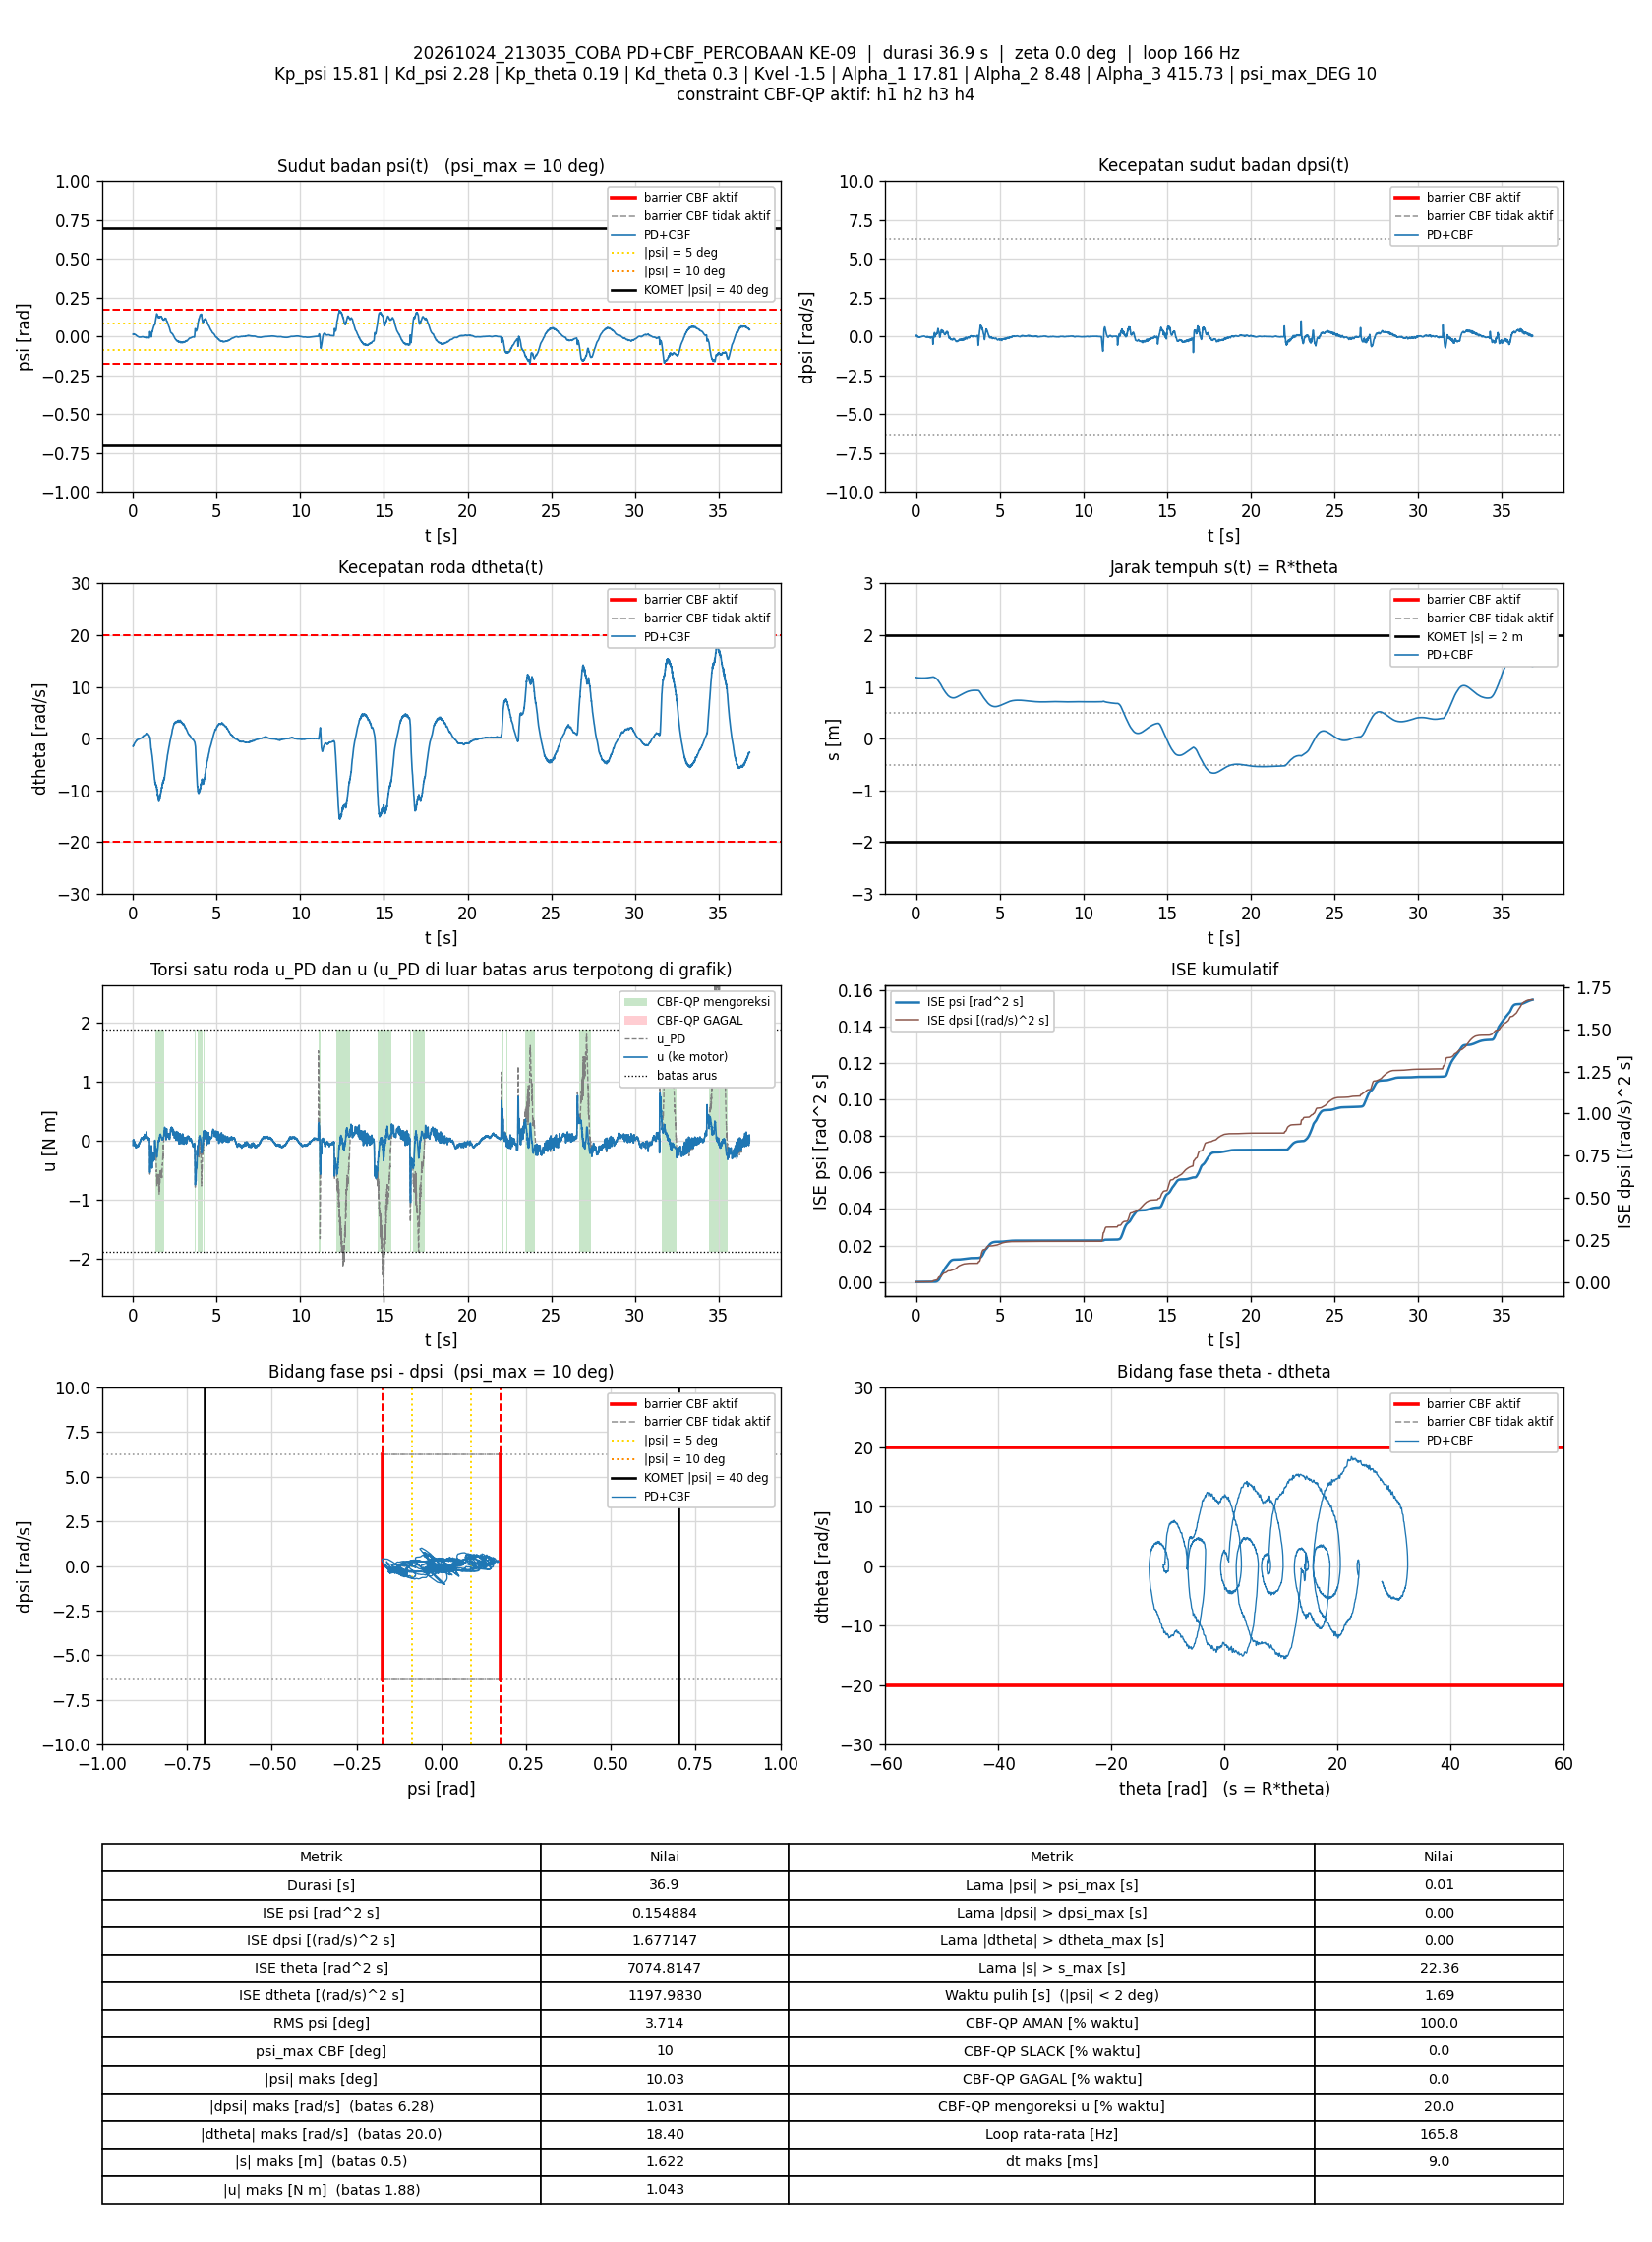

The file beside this chart, header and first rows:
t_s, theta_rad, dtheta_rad_s, psi_rad, dpsi_rad_s, error_theta, error_dtheta, error_psi, error_dpsi, u_PD_Nm, u_Nm, status_cbf, dorong_N, ISE_theta, ISE_dtheta, ISE_psi, ISE_dpsi, Kp_psi, Kd_psi, Kp_theta, Kd_theta, Kvel, Alpha_1, Alpha_2
0.007804, 23.67, -1.457, 0.0151, 0.0535, -23.67, 1.457, -0.0151, -0.0535, -0.07626, -0.07626, AMAN, 0, 4.372, 0.01656, 1.7800505e-06, 2.2335592e-05, 15.81, 2.28, 0.19, 0.3, -1.5, 17.81, 8.48
0.01375, 23.65, -1.395, 0.01503, 0.0547, -23.65, 1.395, -0.01503, -0.0547, -0.05613, -0.05613, AMAN, 0, 7.698, 0.02813, 3.1225976e-06, 4.0126453e-05, 15.81, 2.28, 0.19, 0.3, -1.5, 17.81, 8.48
0.01897, 23.64, -1.325, 0.01438, 0.08068, -23.64, 1.325, -0.01438, -0.08068, 0.01375, 0.01375, AMAN, 0, 10.61, 0.03729, 4.2022575e-06, 7.4090179e-05, 15.81, 2.28, 0.19, 0.3, -1.5, 17.81, 8.48
0.02475, 23.63, -1.379, 0.0144, 0.08201, -23.63, 1.379, -0.0144, -0.08201, 0.0009404, 0.0009404, AMAN, 0, 13.84, 0.04829, 5.4014681e-06, 0.000113, 15.81, 2.28, 0.19, 0.3, -1.5, 17.81, 8.48
0.03075, 23.63, -1.364, 0.01587, 0.07042, -23.63, 1.364, -0.01587, -0.07042, 0.002059, 0.002059, AMAN, 0, 17.19, 0.05945, 6.9110766e-06, 0.0001427, 15.81, 2.28, 0.19, 0.3, -1.5, 17.81, 8.48
0.03675, 23.62, -1.342, 0.01638, 0.03791, -23.62, 1.342, -0.01638, -0.03791, -0.05718, -0.05718, AMAN, 0, 20.54, 0.07026, 8.5219067e-06, 0.0001513, 15.81, 2.28, 0.19, 0.3, -1.5, 17.81, 8.48
0.04274, 23.61, -1.29, 0.01651, 0.02619, -23.61, 1.29, -0.01651, -0.02619, -0.06629, -0.06629, AMAN, 0, 23.88, 0.08025, 1.0157347e-05, 0.0001554, 15.81, 2.28, 0.19, 0.3, -1.5, 17.81, 8.48
0.04874, 23.61, -1.215, 0.01572, 0.04444, -23.61, 1.215, -0.01572, -0.04444, -0.01477, -0.01477, AMAN, 0, 27.23, 0.08911, 1.1640015e-05, 0.0001673, 15.81, 2.28, 0.19, 0.3, -1.5, 17.81, 8.48
0.05474, 23.6, -1.144, 0.01522, 0.05323, -23.6, 1.144, -0.01522, -0.05323, 0.01876, 0.01876, AMAN, 0, 30.57, 0.09696, 1.3030431e-05, 0.0001843, 15.81, 2.28, 0.19, 0.3, -1.5, 17.81, 8.48
0.06174, 23.59, -1.144, 0.0159, 0.02805, -23.59, 1.144, -0.0159, -0.02805, -0.0278, -0.0278, AMAN, 0, 34.46, 0.1061, 1.4799445e-05, 0.0001898, 15.81, 2.28, 0.19, 0.3, -1.5, 17.81, 8.48
0.06777, 23.59, -1.101, 0.01661, 0.01446, -23.59, 1.101, -0.01661, -0.01446, -0.0348, -0.0348, AMAN, 0, 37.82, 0.1134, 1.6463877e-05, 0.0001911, 15.81, 2.28, 0.19, 0.3, -1.5, 17.81, 8.48
0.07373, 23.58, -1.062, 0.01673, -0.0001944, -23.58, 1.062, -0.01673, 0.0001944, -0.05455, -0.05455, AMAN, 0, 41.13, 0.1202, 1.8132335e-05, 0.0001911, 15.81, 2.28, 0.19, 0.3, -1.5, 17.81, 8.48
0.07978, 23.58, -1.033, 0.01625, -0.01285, -23.58, 1.033, -0.01625, 0.01285, -0.08234, -0.08234, AMAN, 0, 44.49, 0.1266, 1.9729185e-05, 0.0001921, 15.81, 2.28, 0.19, 0.3, -1.5, 17.81, 8.48
0.08573, 23.57, -0.9801, 0.01568, -0.00619, -23.57, 0.9801, -0.01568, 0.00619, -0.06022, -0.06022, AMAN, 0, 47.8, 0.1323, 2.1192914e-05, 0.0001923, 15.81, 2.28, 0.19, 0.3, -1.5, 17.81, 8.48
0.09194, 23.57, -0.9196, 0.01483, 0.01246, -23.57, 0.9196, -0.01483, -0.01246, -0.01301, -0.01301, AMAN, 0, 51.25, 0.1376, 2.255982e-05, 0.0001932, 15.81, 2.28, 0.19, 0.3, -1.5, 17.81, 8.48
0.0989, 23.56, -0.8893, 0.01459, -0.00126, -23.56, 0.8893, -0.01459, 0.00126, -0.03895, -0.03895, AMAN, 0, 55.11, 0.1431, 2.4040546e-05, 0.0001933, 15.81, 2.28, 0.19, 0.3, -1.5, 17.81, 8.48
0.1047, 23.56, -0.8658, 0.01484, -0.01245, -23.56, 0.8658, -0.01484, 0.01245, -0.05353, -0.05353, AMAN, 0, 58.36, 0.1475, 2.5328714e-05, 0.0001942, 15.81, 2.28, 0.19, 0.3, -1.5, 17.81, 8.48
0.1107, 23.55, -0.8242, 0.01443, -0.01512, -23.55, 0.8242, -0.01443, 0.01512, -0.05357, -0.05357, AMAN, 0, 61.68, 0.1515, 2.6576053e-05, 0.0001955, 15.81, 2.28, 0.19, 0.3, -1.5, 17.81, 8.48
0.1169, 23.55, -0.7944, 0.01393, -0.01672, -23.55, 0.7944, -0.01393, 0.01672, -0.05624, -0.05624, AMAN, 0, 65.08, 0.1554, 2.7765543e-05, 0.0001972, 15.81, 2.28, 0.19, 0.3, -1.5, 17.81, 8.48
0.1228, 23.54, -0.7683, 0.01342, -0.01871, -23.54, 0.7683, -0.01342, 0.01871, -0.06094, -0.06094, AMAN, 0, 68.36, 0.1589, 2.8830371e-05, 0.0001993, 15.81, 2.28, 0.19, 0.3, -1.5, 17.81, 8.48
0.1287, 23.54, -0.7426, 0.01326, -0.02098, -23.54, 0.7426, -0.01326, 0.02098, -0.061, -0.061, AMAN, 0, 71.65, 0.1622, 2.9875937e-05, 0.0002019, 15.81, 2.28, 0.19, 0.3, -1.5, 17.81, 8.48
0.1347, 23.54, -0.7066, 0.01286, -0.02764, -23.54, 0.7066, -0.01286, 0.02764, -0.07166, -0.07166, AMAN, 0, 74.98, 0.1652, 3.0868615e-05, 0.0002065, 15.81, 2.28, 0.19, 0.3, -1.5, 17.81, 8.48
0.1407, 23.53, -0.677, 0.01243, -0.03297, -23.53, 0.677, -0.01243, 0.03297, -0.0817, -0.0817, AMAN, 0, 78.3, 0.1679, 3.1795961e-05, 0.000213, 15.81, 2.28, 0.19, 0.3, -1.5, 17.81, 8.48
0.1467, 23.53, -0.6256, 0.01189, -0.02697, -23.53, 0.6256, -0.01189, 0.02697, -0.06128, -0.06128, AMAN, 0, 81.62, 0.1703, 3.2643149e-05, 0.0002174, 15.81, 2.28, 0.19, 0.3, -1.5, 17.81, 8.48
0.1528, 23.52, -0.591, 0.01127, -0.02351, -23.52, 0.591, -0.01127, 0.02351, -0.05265, -0.05265, AMAN, 0, 85, 0.1724, 3.3419003e-05, 0.0002208, 15.81, 2.28, 0.19, 0.3, -1.5, 17.81, 8.48
0.1587, 23.52, -0.5853, 0.01116, -0.03377, -23.52, 0.5853, -0.01116, 0.03377, -0.07614, -0.07614, AMAN, 0, 88.26, 0.1744, 3.4153156e-05, 0.0002275, 15.81, 2.28, 0.19, 0.3, -1.5, 17.81, 8.48
0.1657, 23.52, -0.5714, 0.01122, -0.04469, -23.52, 0.5714, -0.01122, 0.04469, -0.09592, -0.09592, AMAN, 0, 92.13, 0.1767, 3.5034906e-05, 0.0002415, 15.81, 2.28, 0.19, 0.3, -1.5, 17.81, 8.48
0.1717, 23.52, -0.5309, 0.01076, -0.04896, -23.52, 0.5309, -0.01076, 0.04896, -0.1008, -0.1008, AMAN, 0, 95.45, 0.1784, 3.5729221e-05, 0.0002559, 15.81, 2.28, 0.19, 0.3, -1.5, 17.81, 8.48
0.1777, 23.51, -0.5146, 0.01003, -0.05375, -23.51, 0.5146, -0.01003, 0.05375, -0.1183, -0.1183, AMAN, 0, 98.77, 0.18, 3.63335e-05, 0.0002732, 15.81, 2.28, 0.19, 0.3, -1.5, 17.81, 8.48
0.1837, 23.51, -0.4531, 0.009179, -0.04629, -23.51, 0.4531, -0.009179, 0.04629, -0.09637, -0.09637, AMAN, 0, 102.1, 0.1812, 3.6838581e-05, 0.0002861, 15.81, 2.28, 0.19, 0.3, -1.5, 17.81, 8.48
0.1897, 23.51, -0.4133, 0.00808, -0.0339, -23.51, 0.4133, -0.00808, 0.0339, -0.07353, -0.07353, AMAN, 0, 105.4, 0.1822, 3.7230327e-05, 0.000293, 15.81, 2.28, 0.19, 0.3, -1.5, 17.81, 8.48
0.1957, 23.51, -0.4043, 0.007475, -0.03523, -23.51, 0.4043, -0.007475, 0.03523, -0.08343, -0.08343, AMAN, 0, 108.7, 0.1832, 3.7565602e-05, 0.0003004, 15.81, 2.28, 0.19, 0.3, -1.5, 17.81, 8.48
0.2019, 23.5, -0.4014, 0.007016, -0.0399, -23.5, 0.4014, -0.007016, 0.0399, -0.1005, -0.1005, AMAN, 0, 112.1, 0.1842, 3.7869649e-05, 0.0003102, 15.81, 2.28, 0.19, 0.3, -1.5, 17.81, 8.48
0.2078, 23.5, -0.3621, 0.00654, -0.03257, -23.5, 0.3621, -0.00654, 0.03257, -0.07948, -0.07948, AMAN, 0, 115.4, 0.185, 3.8121321e-05, 0.0003165, 15.81, 2.28, 0.19, 0.3, -1.5, 17.81, 8.48
0.2138, 23.5, -0.3363, 0.005809, -0.02484, -23.5, 0.3363, -0.005809, 0.02484, -0.06569, -0.06569, AMAN, 0, 118.7, 0.1857, 3.832533e-05, 0.0003202, 15.81, 2.28, 0.19, 0.3, -1.5, 17.81, 8.48
0.2197, 23.5, -0.3466, 0.005506, -0.03377, -23.5, 0.3466, -0.005506, 0.03377, -0.09393, -0.09393, AMAN, 0, 122, 0.1864, 3.8504117e-05, 0.0003269, 15.81, 2.28, 0.19, 0.3, -1.5, 17.81, 8.48
0.2258, 23.5, -0.3214, 0.005443, -0.04243, -23.5, 0.3214, -0.005443, 0.04243, -0.1071, -0.1071, AMAN, 0, 125.3, 0.187, 3.8682486e-05, 0.0003378, 15.81, 2.28, 0.19, 0.3, -1.5, 17.81, 8.48
0.2318, 23.49, -0.2904, 0.004831, -0.03896, -23.49, 0.2904, -0.004831, 0.03896, -0.09957, -0.09957, AMAN, 0, 128.6, 0.1875, 3.8822825e-05, 0.0003469, 15.81, 2.28, 0.19, 0.3, -1.5, 17.81, 8.48
0.2377, 23.49, -0.2592, 0.004226, -0.03257, -23.49, 0.2592, -0.004226, 0.03257, -0.08519, -0.08519, AMAN, 0, 131.9, 0.1879, 3.8929417e-05, 0.0003532, 15.81, 2.28, 0.19, 0.3, -1.5, 17.81, 8.48
0.2437, 23.49, -0.2442, 0.003781, -0.0331, -23.49, 0.2442, -0.003781, 0.0331, -0.08896, -0.08896, AMAN, 0, 135.2, 0.1883, 3.9015057e-05, 0.0003598, 15.81, 2.28, 0.19, 0.3, -1.5, 17.81, 8.48
0.2497, 23.49, -0.2423, 0.003486, -0.03923, -23.49, 0.2423, -0.003486, 0.03923, -0.107, -0.107, AMAN, 0, 138.5, 0.1886, 3.9087976e-05, 0.000369, 15.81, 2.28, 0.19, 0.3, -1.5, 17.81, 8.48
0.2558, 23.49, -0.2139, 0.003108, -0.03923, -23.49, 0.2139, -0.003108, 0.03923, -0.1045, -0.1045, AMAN, 0, 141.9, 0.1889, 3.9146753e-05, 0.0003784, 15.81, 2.28, 0.19, 0.3, -1.5, 17.81, 8.48
0.2618, 23.49, -0.2016, 0.002454, -0.03084, -23.49, 0.2016, -0.002454, 0.03084, -0.09199, -0.09199, AMAN, 0, 145.2, 0.1891, 3.9182809e-05, 0.0003841, 15.81, 2.28, 0.19, 0.3, -1.5, 17.81, 8.48
0.2677, 23.49, -0.1789, 0.001784, -0.02884, -23.49, 0.1789, -0.001784, 0.02884, -0.09122, -0.09122, AMAN, 0, 148.5, 0.1893, 3.9201688e-05, 0.000389, 15.81, 2.28, 0.19, 0.3, -1.5, 17.81, 8.48
0.2737, 23.49, -0.1712, 0.001465, -0.02977, -23.49, 0.1712, -0.001465, 0.02977, -0.09607, -0.09607, AMAN, 0, 151.8, 0.1895, 3.9214559e-05, 0.0003943, 15.81, 2.28, 0.19, 0.3, -1.5, 17.81, 8.48
0.2797, 23.48, -0.1736, 0.001085, -0.02431, -23.48, 0.1736, -0.001085, 0.02431, -0.09036, -0.09036, AMAN, 0, 155.1, 0.1897, 3.9221621e-05, 0.0003979, 15.81, 2.28, 0.19, 0.3, -1.5, 17.81, 8.48
0.2857, 23.48, -0.146, 0.0006276, -0.02378, -23.48, 0.146, -0.0006276, 0.02378, -0.0881, -0.0881, AMAN, 0, 158.4, 0.1898, 3.9223984e-05, 0.0004013, 15.81, 2.28, 0.19, 0.3, -1.5, 17.81, 8.48
0.2919, 23.48, -0.1467, 0.0002199, -0.02324, -23.48, 0.1467, -0.0002199, 0.02324, -0.09354, -0.09354, AMAN, 0, 161.8, 0.19, 3.9224284e-05, 0.0004046, 15.81, 2.28, 0.19, 0.3, -1.5, 17.81, 8.48
0.2977, 23.48, -0.1507, -0.0001389, -0.02284, -23.48, 0.1507, 0.0001389, 0.02284, -0.09949, -0.09949, AMAN, 0, 165, 0.1901, 3.9224396e-05, 0.0004076, 15.81, 2.28, 0.19, 0.3, -1.5, 17.81, 8.48
0.3038, 23.48, -0.1116, -0.0005731, -0.01845, -23.48, 0.1116, 0.0005731, 0.01845, -0.08461, -0.08461, AMAN, 0, 168.3, 0.1902, 3.9226384e-05, 0.0004097, 15.81, 2.28, 0.19, 0.3, -1.5, 17.81, 8.48
0.3097, 23.48, -0.1206, -0.001073, -0.01445, -23.48, 0.1206, 0.001073, 0.01445, -0.08608, -0.08608, AMAN, 0, 171.6, 0.1902, 3.9233241e-05, 0.0004109, 15.81, 2.28, 0.19, 0.3, -1.5, 17.81, 8.48
0.3157, 23.48, -0.1189, -0.001283, -0.01858, -23.48, 0.1189, 0.001283, 0.01858, -0.09832, -0.09832, AMAN, 0, 174.9, 0.1903, 3.9243111e-05, 0.000413, 15.81, 2.28, 0.19, 0.3, -1.5, 17.81, 8.48
0.3217, 23.48, -0.09267, -0.001516, -0.01179, -23.48, 0.09267, 0.001516, 0.01179, -0.07864, -0.07864, AMAN, 0, 178.2, 0.1904, 3.9256925e-05, 0.0004139, 15.81, 2.28, 0.19, 0.3, -1.5, 17.81, 8.48
0.3277, 23.48, -0.08114, -0.002059, -0.004191, -23.48, 0.08114, 0.002059, 0.004191, -0.06645, -0.06645, AMAN, 0, 181.5, 0.1904, 3.9282322e-05, 0.000414, 15.81, 2.28, 0.19, 0.3, -1.5, 17.81, 8.48
0.3337, 23.48, -0.09215, -0.002196, -0.007122, -23.48, 0.09215, 0.002196, 0.007122, -0.0786, -0.0786, AMAN, 0, 184.8, 0.1905, 3.9311245e-05, 0.0004143, 15.81, 2.28, 0.19, 0.3, -1.5, 17.81, 8.48
0.3397, 23.48, -0.08793, -0.002288, -0.007789, -23.48, 0.08793, 0.002288, 0.007789, -0.08031, -0.08031, AMAN, 0, 188.1, 0.1905, 3.9342658e-05, 0.0004146, 15.81, 2.28, 0.19, 0.3, -1.5, 17.81, 8.48
0.3457, 23.48, -0.0714, -0.002606, -0.006057, -23.48, 0.0714, 0.002606, 0.006057, -0.07643, -0.07643, AMAN, 0, 191.4, 0.1906, 3.9383039e-05, 0.0004148, 15.81, 2.28, 0.19, 0.3, -1.5, 17.81, 8.48
0.3518, 23.47, -0.0735, -0.00293, -0.0009937, -23.47, 0.0735, 0.00293, 0.0009937, -0.07064, -0.07064, AMAN, 0, 194.8, 0.1906, 3.9435435e-05, 0.0004149, 15.81, 2.28, 0.19, 0.3, -1.5, 17.81, 8.48
0.3577, 23.47, -0.07516, -0.003249, 0.00247, -23.47, 0.07516, 0.003249, -0.00247, -0.06829, -0.06829, AMAN, 0, 198.1, 0.1906, 3.9498218e-05, 0.0004149, 15.81, 2.28, 0.19, 0.3, -1.5, 17.81, 8.48
0.3637, 23.47, -0.05206, -0.003563, 0.0078, -23.47, 0.05206, 0.003563, -0.0078, -0.05417, -0.05417, AMAN, 0, 201.4, 0.1906, 3.9574448e-05, 0.0004153, 15.81, 2.28, 0.19, 0.3, -1.5, 17.81, 8.48
... 6,050 more rows
